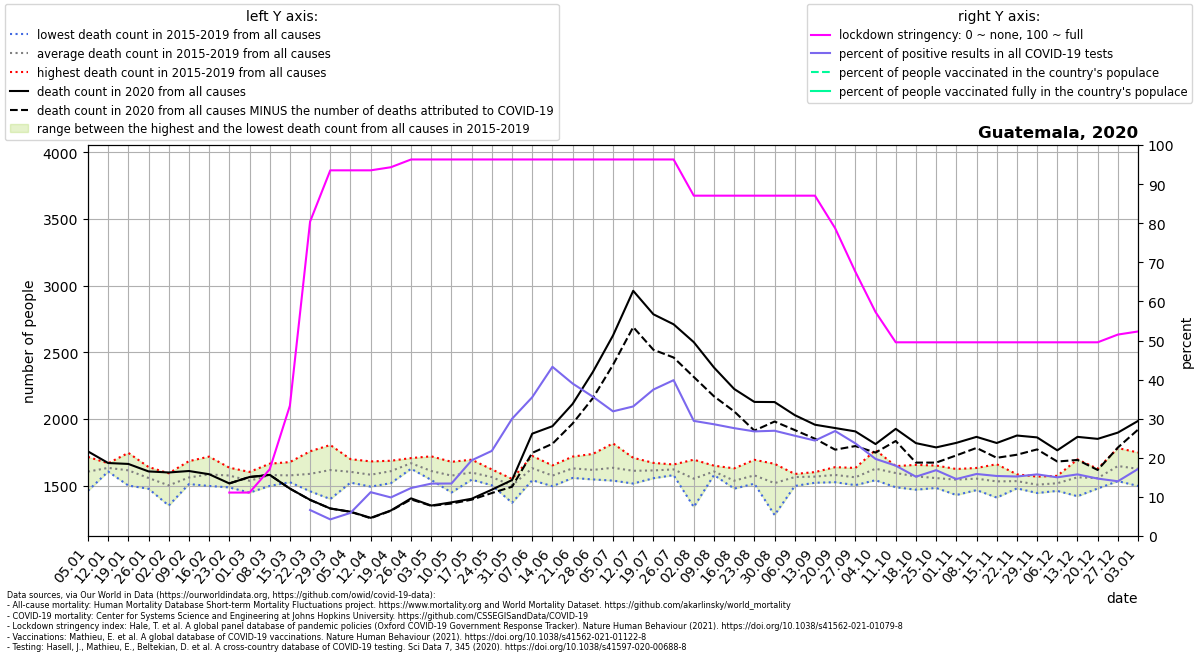

Data behind this chart, as committed beside it:
location, date, time, time_unit, deaths_2010_all_ages, deaths_2011_all_ages, deaths_2012_all_ages, deaths_2013_all_ages, deaths_2014_all_ages, deaths_2015_all_ages, deaths_2016_all_ages, deaths_2017_all_ages, deaths_2018_all_ages, deaths_2019_all_ages, deaths_2020_all_ages, deaths_2021_all_ages, new_deaths, new_cases_smoothed, new_tests_smoothed, stringency_index, people_vaccinated, people_fully_vaccinated, population, positive_test_percent
Guatemala, 2020-01-05, 1, weekly, , , , , , 1690, 1562, 1597, 1716, 1462, 1757, 1986, , , , , , , , 
Guatemala, 2020-01-12, 2, weekly, , , , , , 1616, 1619, 1606, 1668, 1659, 1670, 2174, , , , , , , , 
Guatemala, 2020-01-19, 3, weekly, , , , , , 1604, 1581, 1501, 1746, 1643, 1663, 2013, , , , , , , , 
Guatemala, 2020-01-26, 4, weekly, , , , , , 1480, 1640, 1477, 1593, 1598, 1607, 2055, , , , , , , , 
Guatemala, 2020-02-02, 5, weekly, , , , , , 1441, 1593, 1556, 1351, 1570, 1599, 1955, , , , , , , , 
Guatemala, 2020-02-09, 6, weekly, , , , , , 1512, 1684, 1525, 1520, 1566, 1610, 1875, , , , , , , , 
Guatemala, 2020-02-16, 7, weekly, , , , , , 1549, 1718, 1550, 1498, 1606, 1586, 1787, , , , , , , , 
Guatemala, 2020-02-23, 8, weekly, , , , , , 1623, 1573, 1563, 1487, 1635, 1517, 1842, 0.0, , , 11.11, , , 18249868, 
Guatemala, 2020-03-01, 9, weekly, , , , , , 1511, 1603, 1547, 1448, 1574, 1565, 1891, 0.0, , 0.0, 11.11, , , 18249868, 
Guatemala, 2020-03-08, 10, weekly, , , , , , 1537, 1586, 1665, 1498, 1612, 1581, 1838, 0.0, , 0.8571, 17.06, , , 18249868, 
Guatemala, 2020-03-15, 11, weekly, , , , , , 1543, 1677, 1546, 1526, 1594, 1478, 1929, 0.0, , 5.0, 33.33, , , 18249868, 
Guatemala, 2020-03-22, 12, weekly, , , , , , 1458, 1758, 1662, 1506, 1559, 1394, 2069, 1.0, 1.964, 29.57, 80.42, , , 18249868, 6.642
Guatemala, 2020-03-29, 13, weekly, , , , , , 1502, 1805, 1648, 1400, 1732, 1329, 1847, 0.0, 2.347, 55.29, 93.52, , , 18249868, 4.245
Guatemala, 2020-04-05, 14, weekly, , , , , , 1523, 1664, 1699, 1524, 1609, 1305, 1847, 1.0, 2.98, 50.43, 93.52, , , 18249868, 5.909
Guatemala, 2020-04-12, 15, weekly, , , , , , 1493, 1629, 1587, 1520, 1682, 1259, 2235, 3.0, 8.469, 75.57, 93.52, , , 18249868, 11.21
Guatemala, 2020-04-19, 16, weekly, , , , , , 1579, 1519, 1626, 1687, 1633, 1314, 2201, 2.0, 13.43, 136.1, 94.31, , , 18249868, 9.864
Guatemala, 2020-04-26, 17, weekly, , , , , , 1636, 1627, 1707, 1689, 1683, 1405, 1968, 8.0, 26.14, 213.0, 96.3, , , 18249868, 12.27
Guatemala, 2020-05-03, 18, weekly, , , , , , 1550, 1600, 1543, 1637, 1720, 1351, 2354, 2.0, 31.94, 238.4, 96.3, , , 18249868, 13.4
Guatemala, 2020-05-10, 19, weekly, , , , , , 1610, 1622, 1518, 1449, 1679, 1375, 2188, 9.0, 36.55, 272.3, 96.3, , , 18249868, 13.42
Guatemala, 2020-05-17, 20, weekly, , , , , , 1550, 1651, 1545, 1552, 1695, 1402, 2247, 7.0, 87.75, 453.4, 96.3, , , 18249868, 19.35
Guatemala, 2020-05-24, 21, weekly, , , , , , 1528, 1572, 1503, 1596, 1622, 1470, 2214, 25.0, 157.2, 721.9, 96.3, , , 18249868, 21.77
Guatemala, 2020-05-31, 22, weekly, , , , , , 1542, 1543, 1499, 1372, 1551, 1542, 2138, 50.0, 257.1, 857.6, 96.3, , , 18249868, 29.98
Guatemala, 2020-06-07, 23, weekly, , , , , , 1541, 1617, 1588, 1686, 1723, 1890, 2241, 144.0, 255.7, 720.3, 96.3, , , 18249868, 35.5
Guatemala, 2020-06-14, 24, weekly, , , , , , 1496, 1530, 1565, 1635, 1652, 1946, 2184, 132.0, 353.1, 815.9, 96.3, , , 18249868, 43.27
Guatemala, 2020-06-21, 25, weekly, , , , , , 1558, 1595, 1620, 1659, 1718, 2113, 2310, 147.0, 449.8, 1154, 96.3, , , 18249868, 38.99
Guatemala, 2020-06-28, 26, weekly, , , , , , 1549, 1547, 1550, 1707, 1738, 2352, 2147, 196.0, 518.3, 1454, 96.3, , , 18249868, 35.63
Guatemala, 2020-07-05, 27, weekly, , , , , , 1538, 1611, 1592, 1613, 1817, 2626, 2477, 220.0, 688.3, 2159, 96.3, , , 18249868, 31.88
Guatemala, 2020-07-12, 28, weekly, , , , , , 1516, 1580, 1620, 1633, 1709, 2961, 2203, 272.0, 913.7, 2757, 96.3, , , 18249868, 33.13
Guatemala, 2020-07-19, 29, weekly, , , , , , 1577, 1556, 1597, 1671, 1670, 2785, 2870, 266.0, 1015, 2711, 96.3, , , 18249868, 37.45
Guatemala, 2020-07-26, 30, weekly, , , , , , 1585, 1579, 1644, 1643, 1659, 2710, 2716, 249.0, 1210, 3035, 96.3, , , 18249868, 39.86
Guatemala, 2020-08-02, 31, weekly, , , , , , 1574, 1577, 1577, 1340, 1695, 2576, 2755, 261.0, 915.1, 3109, 87.04, , , 18249868, 29.44
Guatemala, 2020-08-09, 32, weekly, , , , , , 1580, 1599, 1650, 1612, 1591, 2386, 2875, 216.0, 807.2, 2825, 87.04, , , 18249868, 28.58
Guatemala, 2020-08-16, 33, weekly, , , , , , 1491, 1513, 1575, 1478, 1630, 2225, 3070, 168.0, 832.9, 3020, 87.04, , , 18249868, 27.58
Guatemala, 2020-08-23, 34, weekly, , , , , , 1548, 1515, 1543, 1586, 1694, 2128, 3225, 215.0, 816.6, 3052, 87.04, , , 18249868, 26.75
Guatemala, 2020-08-30, 35, weekly, , , , , , 1615, 1509, 1528, 1280, 1664, 2127, 3476, 146.0, 829.1, 3080, 87.04, , , 18249868, 26.92
Guatemala, 2020-09-06, 36, weekly, , , , , , 1498, 1563, 1587, 1587, 1588, 2029, 3921, 112.0, 651.2, 2539, 87.04, , , 18249868, 25.65
Guatemala, 2020-09-13, 37, weekly, , , , , , 1522, 1557, 1602, 1584, 1576, 1957, 3458, 105.0, 569, 2331, 87.04, , , 18249868, 24.41
Guatemala, 2020-09-20, 38, weekly, , , , , , 1629, 1561, 1526, 1548, 1639, 1932, 3791, 162.0, 517, 1925, 78.7, , , 18249868, 26.85
Guatemala, 2020-09-27, 39, weekly, , , , , , 1524, 1572, 1504, 1581, 1633, 1907, , 110.0, 611.6, 2581, 67.59, , , 18249868, 23.69
Guatemala, 2020-10-04, 40, weekly, , , , , , 1767, 1650, 1541, 1577, 1602, 1812, , 64.0, 608.9, 3088, 57.28, , , 18249868, 19.72
Guatemala, 2020-10-11, 41, weekly, , , , , , 1641, 1488, 1554, 1644, 1647, 1926, , 91.0, 556, 3090, 49.54, , , 18249868, 17.99
Guatemala, 2020-10-18, 42, weekly, , , , , , 1470, 1471, 1610, 1642, 1656, 1819, , 146.0, 499.1, 3290, 49.54, , , 18249868, 15.17
Guatemala, 2020-10-25, 43, weekly, , , , , , 1492, 1625, 1483, 1534, 1651, 1787, , 114.0, 507, 3012, 49.54, , , 18249868, 16.83
Guatemala, 2020-11-01, 44, weekly, , , , , , 1625, 1520, 1544, 1430, 1607, 1821, , 94.0, 494.5, 3395, 49.54, , , 18249868, 14.57
Guatemala, 2020-11-08, 45, weekly, , , , , , 1580, 1476, 1467, 1608, 1633, 1866, , 83.0, 437.6, 2758, 49.54, , , 18249868, 15.86
Guatemala, 2020-11-15, 46, weekly, , , , , , 1564, 1447, 1411, 1577, 1661, 1820, , 111.0, 513.7, 3347, 49.54, , , 18249868, 15.35
Guatemala, 2020-11-22, 47, weekly, , , , , , 1480, 1556, 1494, 1556, 1585, 1876, , 144.0, 519.2, 3413, 49.54, , , 18249868, 15.21
Guatemala, 2020-11-29, 48, weekly, , , , , , 1445, 1457, 1518, 1568, 1550, 1862, , 90.0, 502.7, 3190, 49.54, , , 18249868, 15.76
Guatemala, 2020-12-06, 49, weekly, , , , , , 1549, 1461, 1478, 1529, 1574, 1765, , 84.0, 498.2, 3320, 49.54, , , 18249868, 15.01
Guatemala, 2020-12-13, 50, weekly, , , , , , 1543, 1421, 1697, 1582, 1571, 1866, , 173.0, 529.1, 3357, 49.54, , , 18249868, 15.76
Guatemala, 2020-12-20, 51, weekly, , , , , , 1491, 1479, 1565, 1620, 1627, 1851, , 233.0, 514.1, 3501, 49.54, , , 18249868, 14.68
Guatemala, 2020-12-27, 52, weekly, , , , , , 1595, 1682, 1534, 1782, 1644, 1898, , 112.0, 449.1, 3208, 51.52, , , 18249868, 14
Guatemala, 2021-01-03, 53, weekly, , , , , , , , , , , 1986, , 65.0, 423.6, 2471, 52.31, , , 18249868, 17.14
